Image classification data set "eye-classification" (khangpd15/BACK_END_AI_LACMAT on GitHub). Class labels (5): esotropia, exotropia, hypertropia, hypotropia, normal.

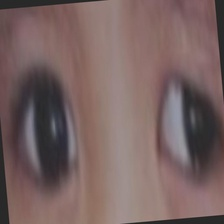
Label: exotropia

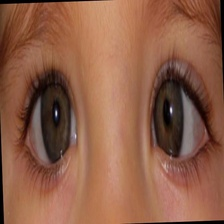
Label: esotropia

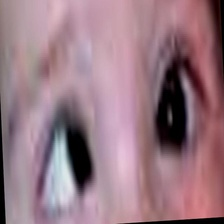
Label: esotropia

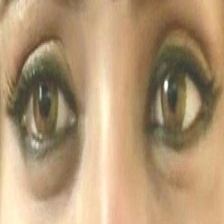
Label: normal

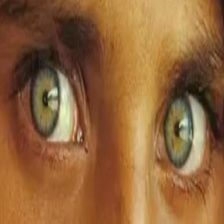
Label: normal

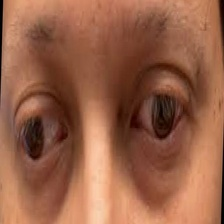
Label: exotropia
